Labelled photos from "dataset_binary", an image-classification folder in Duong2707/beautytech-ai. The possible labels are: acne, normal.

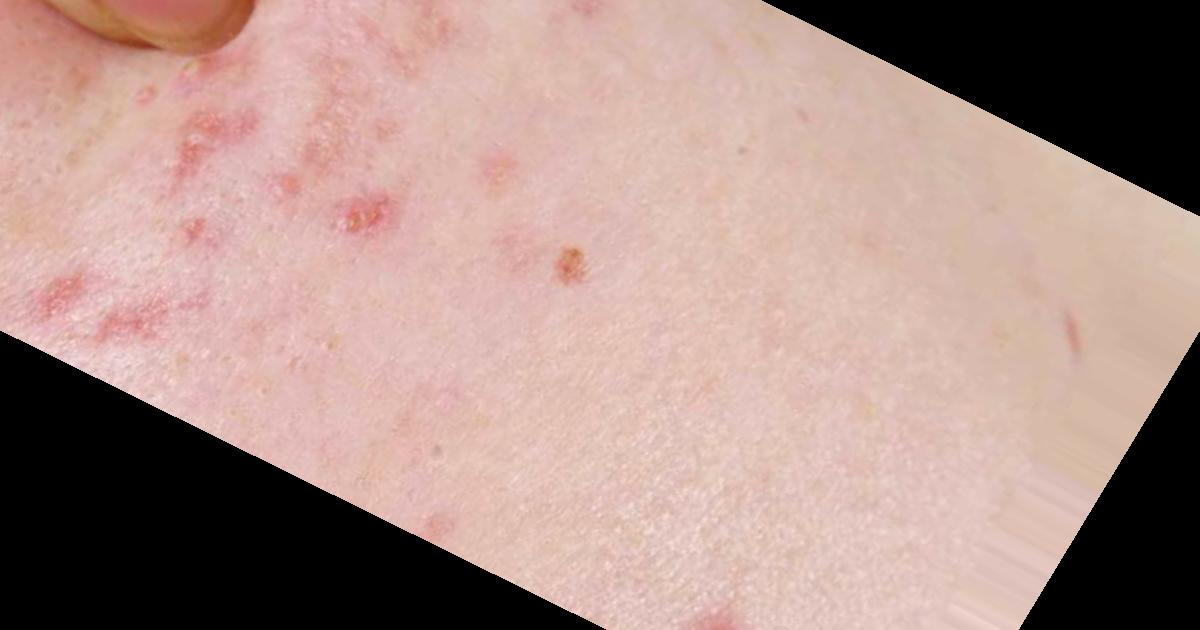
Label: acne

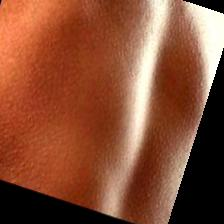
Label: normal

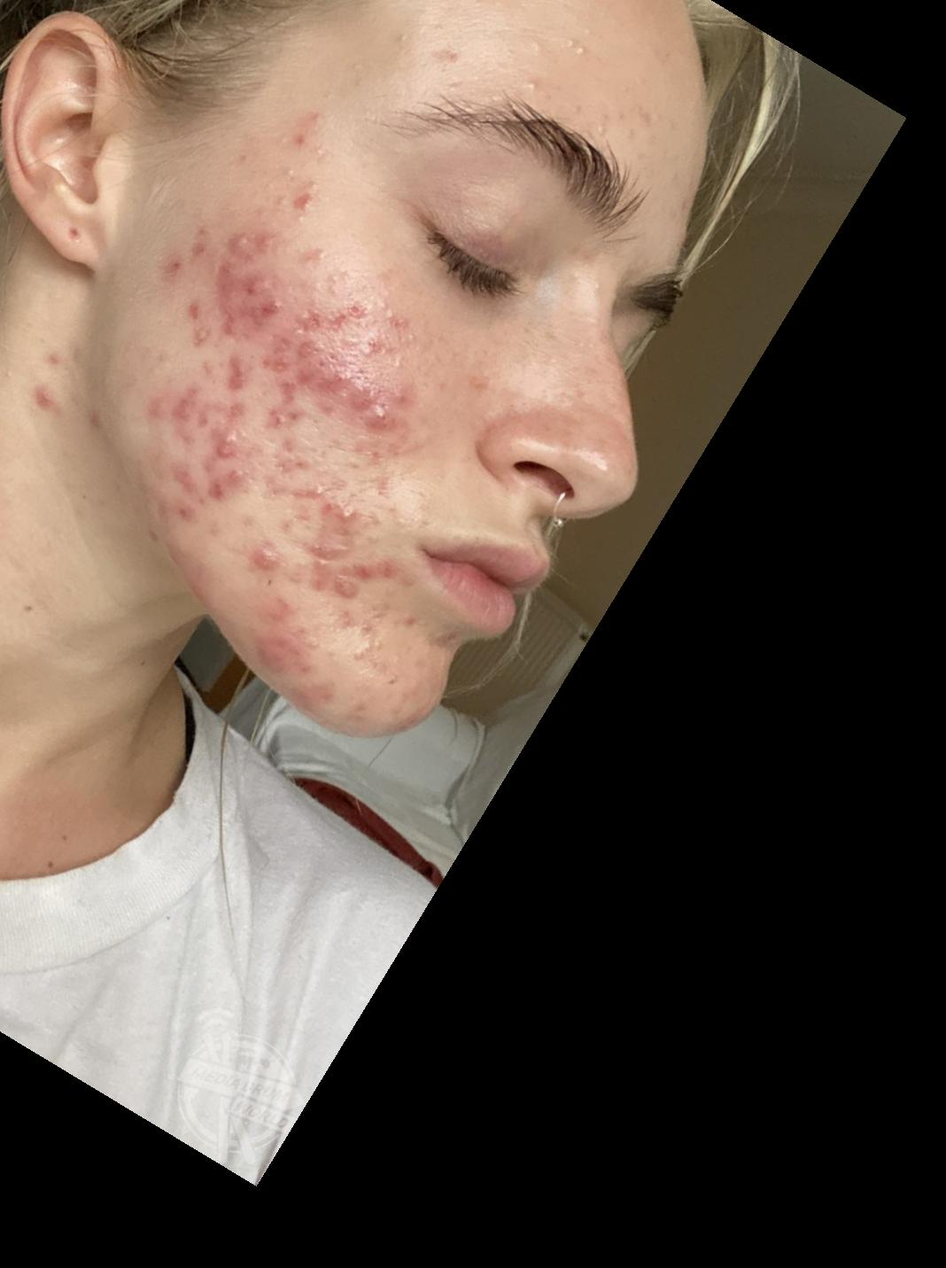
Label: acne

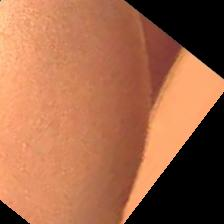
Label: normal
